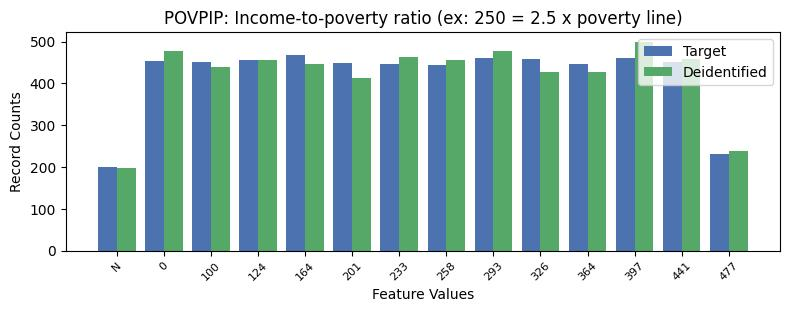

Values plotted in this chart, from the file beside it:
, POVPIP, count_target, count_deidentified
0, 16, 3401, 3401
1, 3, 467, 447
2, 7, 460, 478
3, 10, 460, 498
4, 8, 459, 428
5, 2, 457, 455
6, 0, 454, 477
7, 11, 451, 459
8, 1, 450, 440
9, 4, 448, 412
10, 5, 447, 464
11, 9, 447, 427
12, 6, 445, 455
13, 12, 231, 237
14, -1, 199, 198
